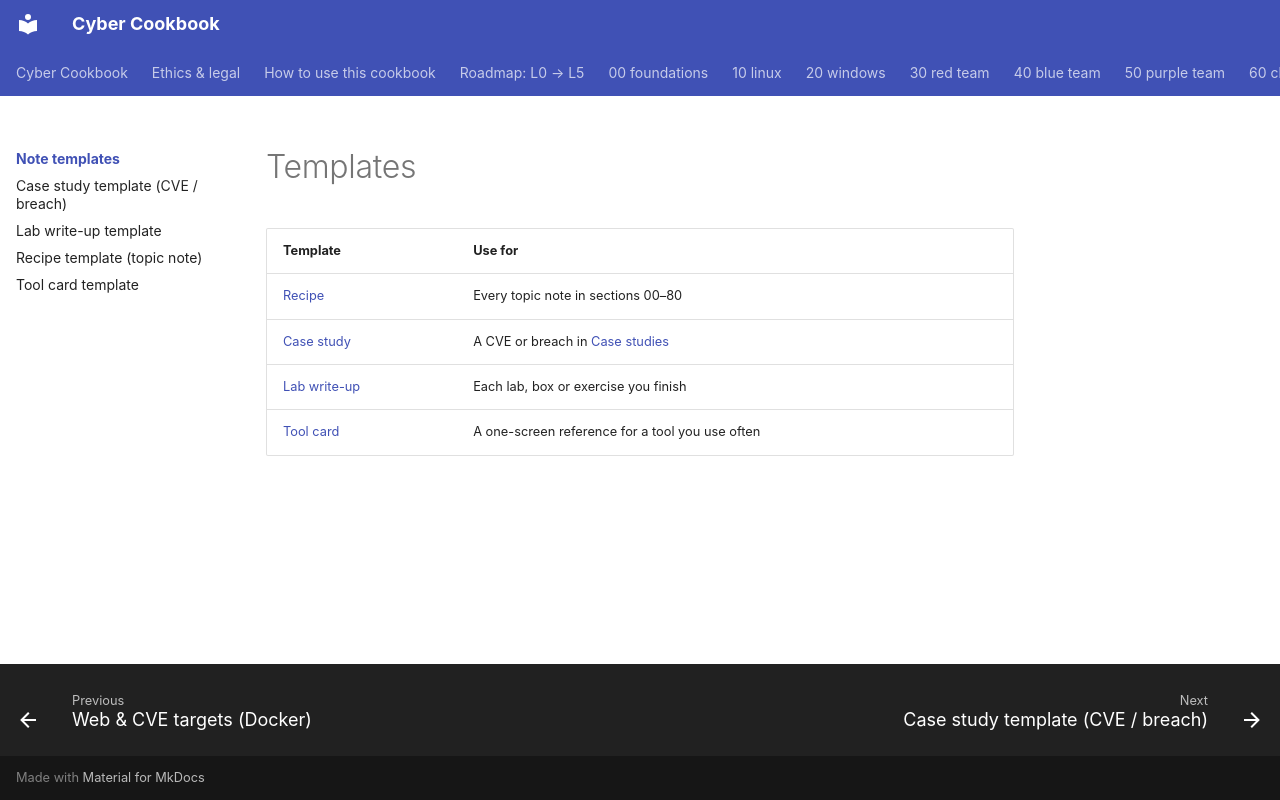

repository: premdon009/cyber-cookbook · page: note-templates/index.html · generator: mkdocs

# Templates

| Template | Use for |
|---|---|
| [Recipe](recipe.md) | Every topic note in sections 00–80 |
| [Case study](case-study.md) | A CVE or breach in [Case studies](../90-case-studies/index.md) |
| [Lab write-up](lab-writeup.md) | Each lab, box or exercise you finish |
| [Tool card](tool-card.md) | A one-screen reference for a tool you use often |
